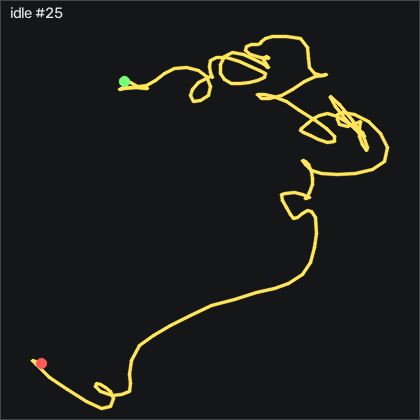

Data behind this chart, as committed beside it:
t_s, ax, ay, az, gx, gy, gz, seq
0.00000, -0.86, 0.05700, 0.339, 0.02444, -0.02659, 0.00915, 49124
0.01000, -0.858, 0.05900, 0.341, 0.1764, 0.06541, -0.02085, 49125
0.02000, -0.858, 0.06100, 0.337, 0.2684, 0.1264, -0.02085, 49126
0.03000, -0.858, 0.06300, 0.342, 0.2374, 0.03441, -0.02085, 49127
0.04000, -0.857, 0.06400, 0.338, 0.1154, 0.06541, -0.1129, 49128
0.05000, -0.856, 0.06400, 0.338, -0.09756, -0.02659, -0.1429, 49129
0.06000, -0.856, 0.05900, 0.337, -0.3416, -0.02659, -0.05185, 49130
0.07000, -0.864, 0.05700, 0.344, -0.3716, 0.03441, -0.2648, 49131
0.08000, -0.862, 0.05200, 0.341, -0.1886, 0.03441, -0.3869, 49132
0.09100, -0.86, 0.05300, 0.342, 0.1464, -0.05659, -0.3569, 49133
0.1, -0.86, 0.05600, 0.336, 0.4204, 0.00441, -0.1739, 49134
0.11, -0.861, 0.05700, 0.336, 0.4204, -0.08759, 0.1012, 49135
0.12, -0.859, 0.05800, 0.335, 0.2984, -0.1486, 0.3442, 49136
0.131, -0.86, 0.05700, 0.34, 0.2984, -0.2396, 0.4662, 49137
0.14, -0.852, 0.05700, 0.341, 0.3594, -0.1786, 0.5881, 49138
0.15, -0.853, 0.06400, 0.342, 0.4204, -0.02659, 0.4971, 49139
0.16, -0.854, 0.06700, 0.344, 0.4204, 0.09541, 0.1921, 49140
0.17, -0.851, 0.06500, 0.339, 0.2984, 0.2174, -0.08185, 49141
0.18, -0.859, 0.06400, 0.337, 0.1464, 0.3394, -0.08185, 49142
0.19, -0.862, 0.06000, 0.338, -0.09756, 0.3094, 0.00915, 49143
0.2, -0.858, 0.05800, 0.334, -0.2496, 0.1874, 0.1012, 49144
0.21, -0.862, 0.05400, 0.341, -0.2496, 0.03441, 0.1311, 49145
0.22, -0.86, 0.05500, 0.34, -0.1286, -0.2096, 0.1621, 49146
0.23, -0.858, 0.05600, 0.336, 0.08544, -0.2096, 0.1012, 49147
0.24, -0.858, 0.05900, 0.337, 0.2074, -0.2396, 0.07015, 49148
0.25, -0.857, 0.06100, 0.339, 0.2684, -0.1486, 0.04015, 49149
0.261, -0.858, 0.06300, 0.336, 0.1464, -0.05659, 0.07015, 49150
0.27, -0.859, 0.06300, 0.339, 0.05444, 0.00441, 0.04015, 49151
0.28, -0.86, 0.05900, 0.339, -0.03656, -0.05659, 0.07015, 49152
0.29, -0.859, 0.05900, 0.341, -0.00656, -0.08759, -0.02085, 49153
0.3, -0.859, 0.05600, 0.337, -0.06756, -0.2096, -0.1429, 49154
0.31, -0.855, 0.05600, 0.333, 0.05444, -0.2096, -0.02085, 49155
0.32, -0.857, 0.05600, 0.339, 0.2074, -0.1176, 0.07015, 49156
0.33, -0.86, 0.05400, 0.341, 0.3594, 0.00441, 0.1311, 49157
0.34, -0.856, 0.06000, 0.338, 0.4514, 0.1264, 0.3141, 49158
0.35, -0.859, 0.05900, 0.339, 0.3904, 0.1874, 0.2531, 49159
0.36, -0.859, 0.06800, 0.338, 0.2984, 0.1264, 0.2531, 49160
0.37, -0.858, 0.06500, 0.338, 0.2074, 0.1264, 0.2221, 49161
0.38, -0.855, 0.06100, 0.337, -0.03656, 0.1264, 0.1311, 49162
0.391, -0.86, 0.06200, 0.342, -0.2196, 0.09541, -0.02085, 49163
0.4, -0.859, 0.05900, 0.337, -0.3106, 0.09541, -0.1739, 49164
0.41, -0.863, 0.05800, 0.336, -0.3106, 0.00441, -0.1429, 49165
0.42, -0.863, 0.05500, 0.347, -0.3106, 0.00441, -0.2039, 49166
0.431, -0.858, 0.05500, 0.34, -0.2196, -0.1176, -0.1129, 49167
0.44, -0.86, 0.05600, 0.341, -0.1586, -0.2396, 0.1012, 49168
0.45, -0.855, 0.05600, 0.341, -0.00656, -0.3006, 0.2531, 49169
0.46, -0.857, 0.05700, 0.341, 0.1464, -0.2706, 0.3141, 49170
0.47, -0.852, 0.05800, 0.344, 0.2684, -0.1486, 0.3442, 49171
0.48, -0.856, 0.06100, 0.342, 0.3904, 0.06541, 0.3141, 49172
0.49, -0.857, 0.06200, 0.34, 0.3904, 0.1874, 0.1921, 49173
0.5, -0.861, 0.06400, 0.336, 0.3294, 0.1564, 0.1921, 49174
0.51, -0.858, 0.06300, 0.336, 0.1154, 0.09541, 0.2531, 49175
0.52, -0.856, 0.06100, 0.339, 0.02444, 0.00441, 0.2832, 49176
0.53, -0.859, 0.05800, 0.339, -0.06756, -0.08759, 0.2221, 49177
0.54, -0.856, 0.05800, 0.341, -0.09756, -0.1786, 0.1621, 49178
0.55, -0.856, 0.05900, 0.339, -0.00656, -0.05659, 0.1311, 49179
0.561, -0.858, 0.05900, 0.34, 0.1154, -0.05659, 0.1621, 49180
0.57, -0.859, 0.06200, 0.337, 0.05444, 0.06541, 0.1311, 49181
0.58, -0.858, 0.06400, 0.337, -0.00656, 0.00441, 0.1621, 49182
0.59, -0.859, 0.05900, 0.336, -0.2496, -0.02659, 0.1921, 49183
... 141 more rows
